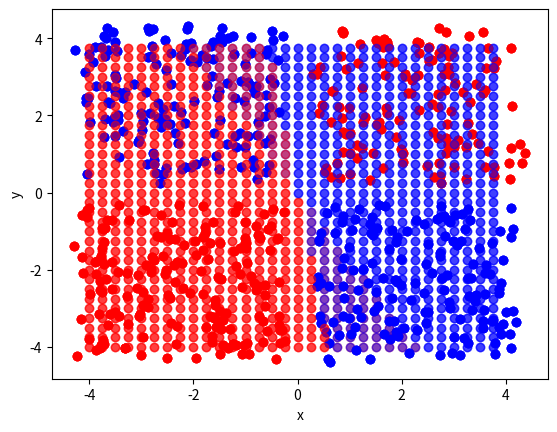

This figure's Python source:
import numpy as np
import math as m

points = []

E0 = 0.1
N = 300;
allNum = N * 2

def get_xor_label(p):
  return 1 if p["x"] * p["y"] >= 0 else -1

def genXor():
  len = 4
  for _ in range(allNum):
    x = np.random.uniform(-len, len)
    padding = 0.3
    x += padding if x > 0 else -padding
    y = np.random.uniform(-len, len)
    y += padding if y > 0 else -padding
    eps = np.random.uniform(-E0, E0)
    label = get_xor_label({"x": x + eps, "y": y + eps})
    points.append({"x": x + eps, "y": y + eps, "label": label})


def genSpiral(deltaT, label):
  for i in range(N):
    r = i / N * 5
    t = 1.75 * i / N * 2 * np.pi + deltaT
    eps = np.random.uniform(-E0, E0)
    x = r * np.sin(t) + eps
    y = r * np.cos(t) + eps
    points.append({"x": x, "y": y, "label": label})


def genGauss(cx, cy, label):
  for i in range(N):
    x = np.random.normal(cx, E0)
    y = np.random.normal(cy, E0)
    points.append({"x": x, "y": y, "label": label})

genXor()

genSpiral(0, 1)
genSpiral(np.pi, -1)

genGauss(2, 2, 1)
genGauss(-2, -2, -1)

import matplotlib.pyplot as plt

def getCoords(p, label, coord):
  arr =[]
  for i in range(allNum):
    if p[i]["label"] == label:
      arr.append(p[i][coord])
  return arr

#plt.ylim(-1, 1)

plt.scatter(getCoords(points, 1, "x"), getCoords(points, 1, "y"), color='red')
plt.scatter(getCoords(points, -1, "x"), getCoords(points, -1, "y"), color='blue')

plt.xlabel('x')
plt.ylabel('y')
plt.show()

def scalar(w, x):
  s = 0
  for i in range(2):
    s += x[i] * w[i]
  return s

q = 0.25
w = np.zeros(shape=(2), dtype='f')
n = 0
for n in range(allNum * 3):
#while (True):
  x = [points[n % allNum]["x"], points[n % allNum]["y"]]
  if (points[n % allNum]["label"] == 1 and scalar(w, x) > 0) or (points[n % allNum]["label"] == -1 and scalar(w, x) <= 0):
    #print(w, n)
    continue
  elif points[n % allNum]["label"] == -1:
    w = np.array(w) - q * np.array(x)
  else:
    w = np.array(w) + q * np.array(x)




print(w)

plt.scatter(getCoords(points, 1, "x"), getCoords(points, 1, "y"), color='red')
plt.scatter(getCoords(points, -1, "x"), getCoords(points, -1, "y"), color='blue')

i = -4
while (i < 4):
  j = -4
  while (j < 4):
    if scalar(w, [i, j]) > 0:
      plt.scatter(i, j, color='red', alpha=0.5)
    else:
      plt.scatter(i, j, color='blue', alpha=0.5)
    j += 0.25
  i += 0.25

plt.xlabel('x')
plt.ylabel('y')
plt.show()


q = 0.25
numPerc = 10
w = 2 * np.random.random((numPerc, 2)) - 1
n = 0
for n in range(allNum * 3):
  for i in range(numPerc):
    x = [points[n % allNum]["x"], points[n % allNum]["y"]]
    if (points[n % allNum]["label"] == 1 and scalar(w[i], x) > 0) or (points[n % allNum]["label"] == -1 and scalar(w[i], x) <= 0):
      continue
    elif points[n % allNum]["label"] == -1:
      w[i] = np.array(w[i]) - q * np.array(x)
    else:
      w[i] = np.array(w[i]) + q * np.array(x)

def predictEnsemble(x,y):
  pred = [scalar(w[i],[x,y]) for i in range(numPerc)]
  return 1 if sum(pred) > 0 else 0

plt.scatter(getCoords(points, 1, "x"), getCoords(points, 1, "y"), color='red')
plt.scatter(getCoords(points, -1, "x"), getCoords(points, -1, "y"), color='blue')

i = -4
while (i < 4):
  j = -4
  while (j < 4):
    if predictEnsemble(i,j) > 0:
      plt.scatter(i, j, color='red', alpha=0.5)
    else:
      plt.scatter(i, j, color='blue', alpha=0.5)
    j += 0.25
  i += 0.25

plt.xlabel('x')
plt.ylabel('y')
plt.show()